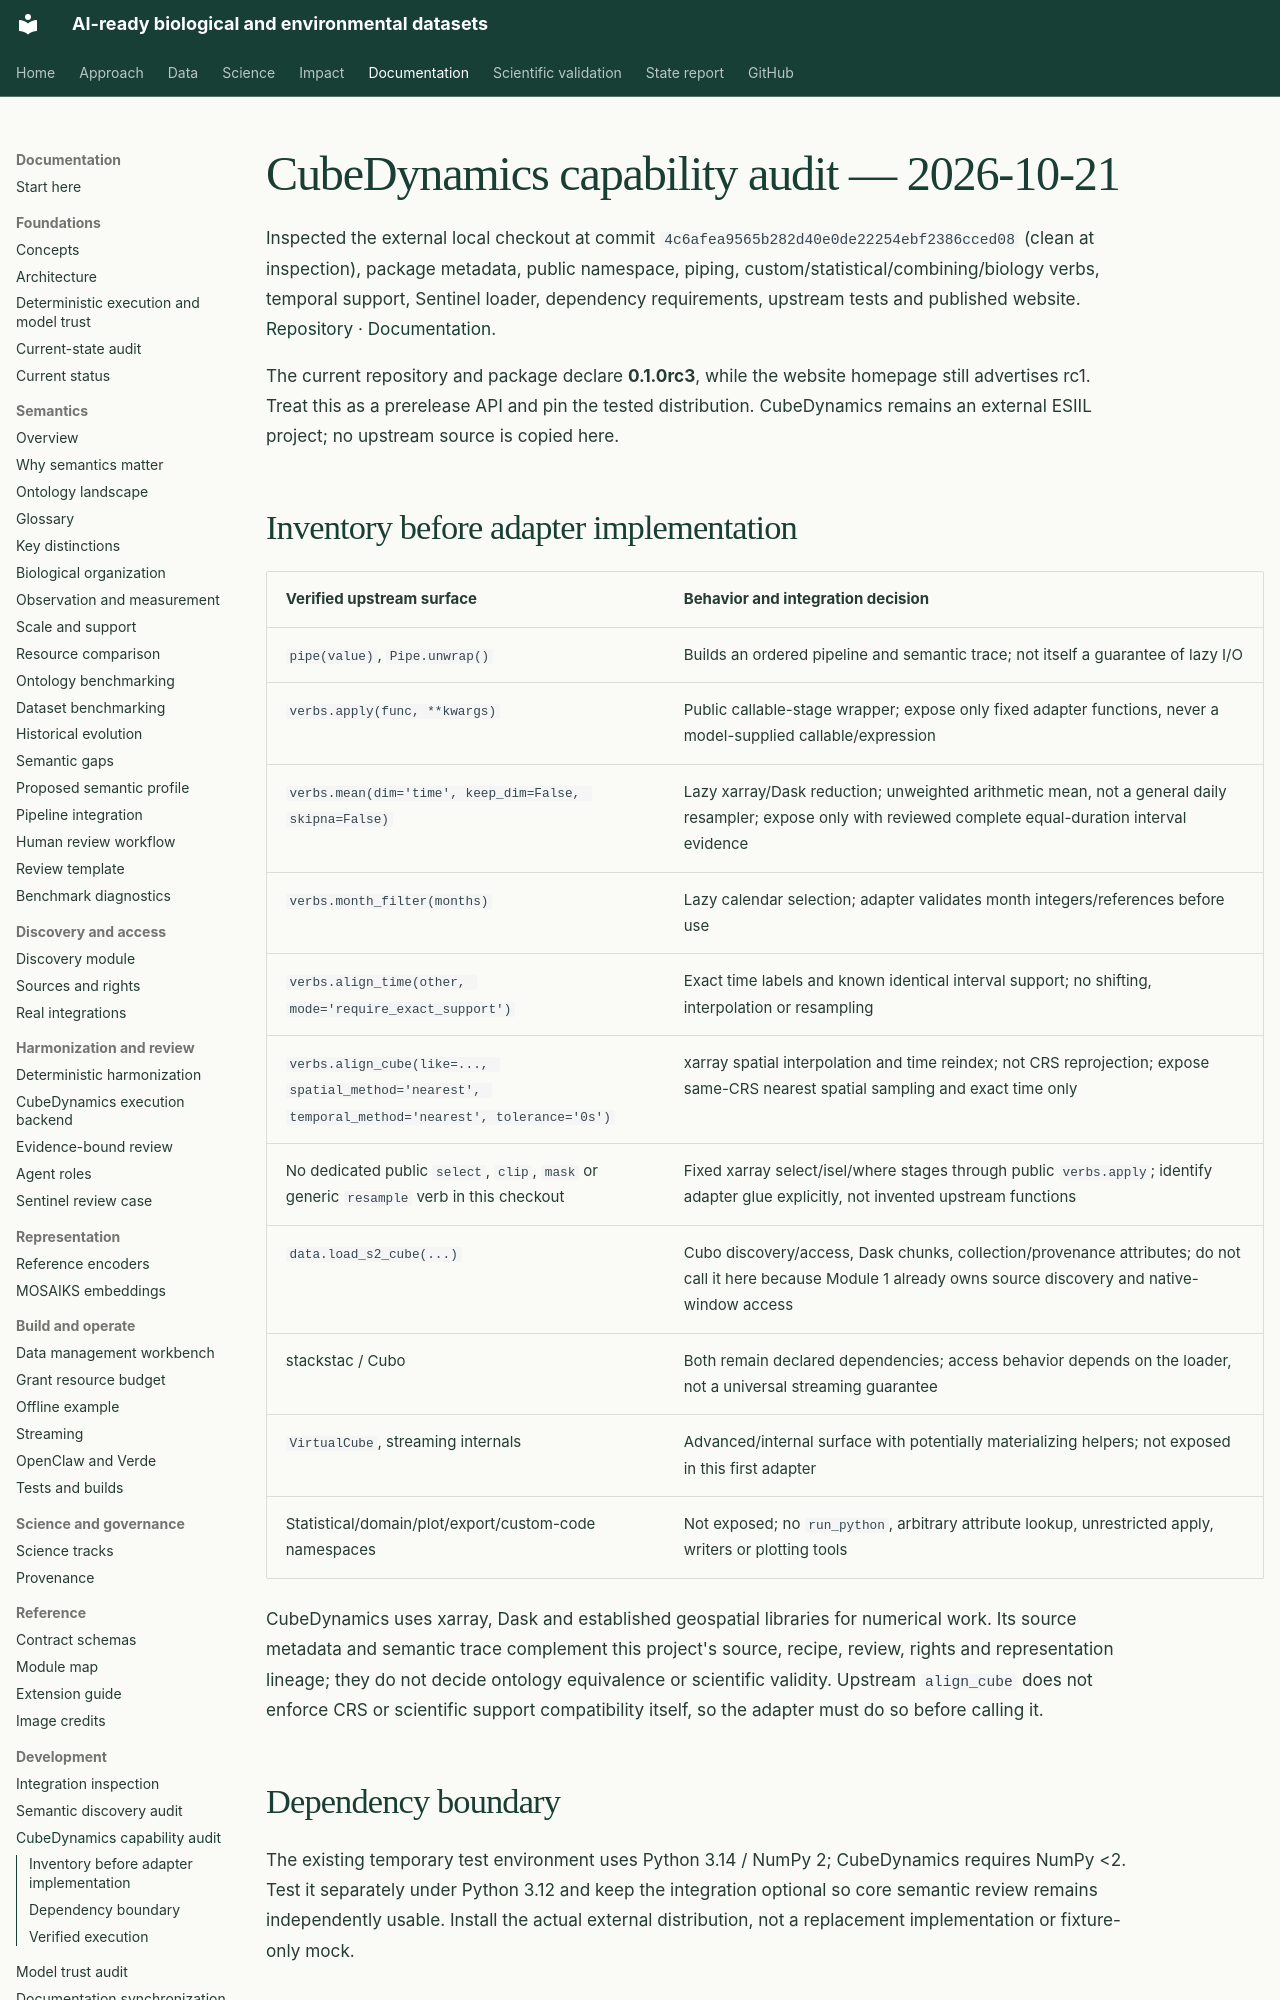

repository: CU-ESIIL/AI_ready_datasets · page: development/cubedynamics-audit/index.html · generator: mkdocs

# CubeDynamics capability audit — 2026-10-21

Inspected the external local checkout at commit
`4c6afea9565b282d40e0de22254ebf2386cced08` (clean at inspection), package metadata,
public namespace, piping, custom/statistical/combining/biology verbs, temporal support,
Sentinel loader, dependency requirements, upstream tests and published website.
[Repository](https://github.com/CU-ESIIL/cubedynamics) ·
[Documentation](https://cu-esiil.github.io/cubedynamics/).

The current repository and package declare **0.1.0rc3**, while the website homepage
still advertises rc1. Treat this as a prerelease API and pin the tested distribution.
CubeDynamics remains an external ESIIL project; no upstream source is copied here.

## Inventory before adapter implementation

| Verified upstream surface | Behavior and integration decision |
| --- | --- |
| `pipe(value)`, `Pipe.unwrap()` | Builds an ordered pipeline and semantic trace; not itself a guarantee of lazy I/O |
| `verbs.apply(func, **kwargs)` | Public callable-stage wrapper; expose only fixed adapter functions, never a model-supplied callable/expression |
| `verbs.mean(dim='time', keep_dim=False, skipna=False)` | Lazy xarray/Dask reduction; unweighted arithmetic mean, not a general daily resampler; expose only with reviewed complete equal-duration interval evidence |
| `verbs.month_filter(months)` | Lazy calendar selection; adapter validates month integers/references before use |
| `verbs.align_time(other, mode='require_exact_support')` | Exact time labels and known identical interval support; no shifting, interpolation or resampling |
| `verbs.align_cube(like=..., spatial_method='nearest', temporal_method='nearest', tolerance='0s')` | xarray spatial interpolation and time reindex; not CRS reprojection; expose same-CRS nearest spatial sampling and exact time only |
| No dedicated public `select`, `clip`, `mask` or generic `resample` verb in this checkout | Fixed xarray select/isel/where stages through public `verbs.apply`; identify adapter glue explicitly, not invented upstream functions |
| `data.load_s2_cube(...)` | Cubo discovery/access, Dask chunks, collection/provenance attributes; do not call it here because Module 1 already owns source discovery and native-window access |
| stackstac / Cubo | Both remain declared dependencies; access behavior depends on the loader, not a universal streaming guarantee |
| `VirtualCube`, streaming internals | Advanced/internal surface with potentially materializing helpers; not exposed in this first adapter |
| Statistical/domain/plot/export/custom-code namespaces | Not exposed; no `run_python`, arbitrary attribute lookup, unrestricted apply, writers or plotting tools |

CubeDynamics uses xarray, Dask and established geospatial libraries for numerical
work. Its source metadata and semantic trace complement this project's source,
recipe, review, rights and representation lineage; they do not decide ontology
equivalence or scientific validity. Upstream `align_cube` does not enforce CRS or
scientific support compatibility itself, so the adapter must do so before calling it.

## Dependency boundary

The existing temporary test environment uses Python 3.14 / NumPy 2; CubeDynamics
requires NumPy <2. Test it separately under Python 3.12 and keep the integration
optional so core semantic review remains independently usable. Install the actual
external distribution, not a replacement implementation or fixture-only mock.
